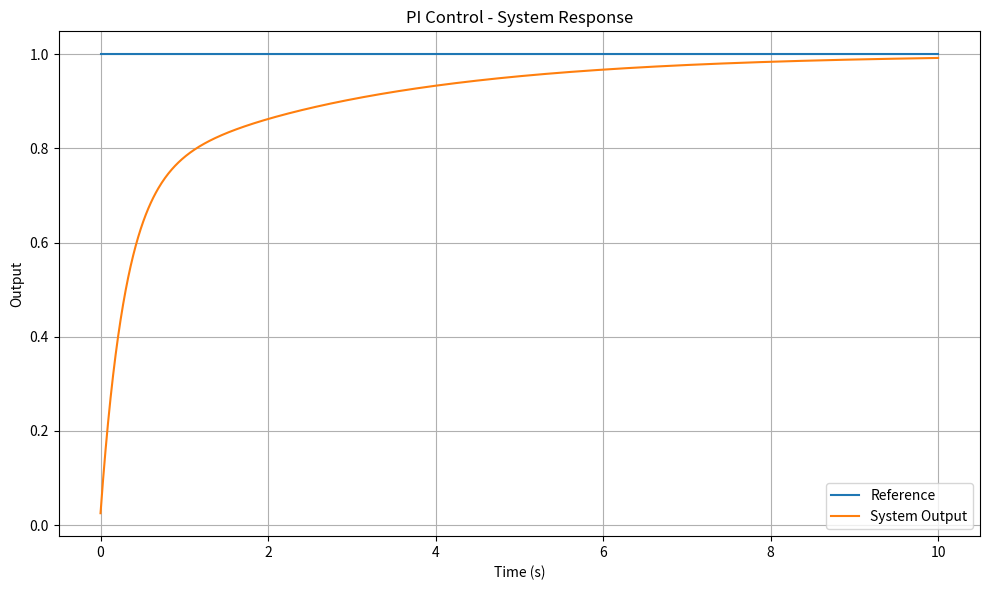
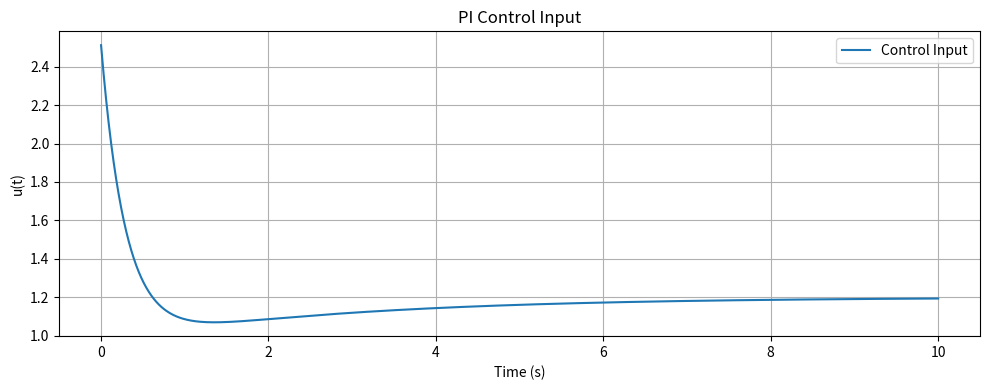
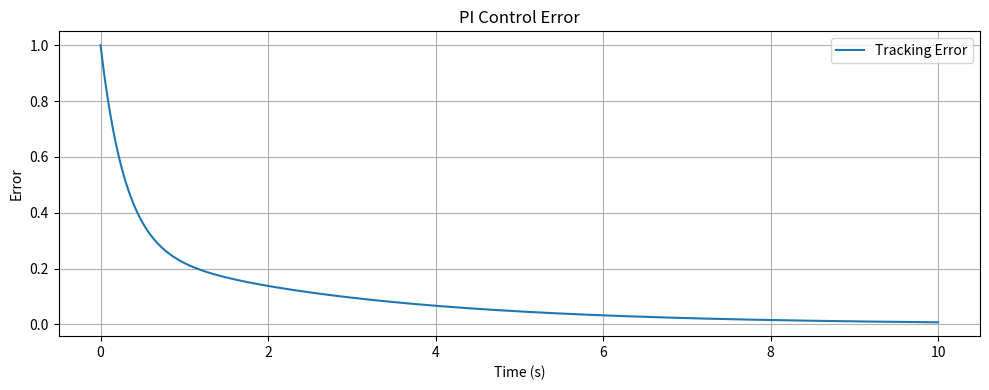

Source code (Python) for these figures, in order:
import numpy as np
import matplotlib.pyplot as plt


def simulate_pi_control():
    """
    Simple PI control example for a first-order plant.

    Plant:
        dx/dt = -a*x + b*u

    Control:
        e = r - x
        integral_e = integral of e
        u = Kp*e + Ki*integral_e

    This is a basic educational simulation to demonstrate
    control-oriented thinking and PI regulation behavior.
    """

    # Plant parameters
    a = 1.2
    b = 1.0

    # PI controller gains
    kp = 2.5
    ki = 1.2

    # Simulation settings
    dt = 0.01
    t_end = 10.0
    t = np.arange(0.0, t_end + dt, dt)

    # Reference signal
    r = 1.0

    # Initial conditions
    x = 0.0
    integral_e = 0.0

    # Storage
    x_values = []
    u_values = []
    e_values = []
    r_values = []

    for _ in t:
        # Control error
        e = r - x

        # Integral term
        integral_e += e * dt

        # PI control law
        u = kp * e + ki * integral_e

        # Plant update (Euler integration)
        dx = -a * x + b * u
        x += dx * dt

        # Save data
        x_values.append(x)
        u_values.append(u)
        e_values.append(e)
        r_values.append(r)

    return t, np.array(r_values), np.array(x_values), np.array(u_values), np.array(e_values)


def plot_results(t, r, x, u, e):
    plt.figure(figsize=(10, 6))
    plt.plot(t, r, label="Reference")
    plt.plot(t, x, label="System Output")
    plt.title("PI Control - System Response")
    plt.xlabel("Time (s)")
    plt.ylabel("Output")
    plt.grid(True)
    plt.legend()
    plt.tight_layout()
    plt.show()

    plt.figure(figsize=(10, 4))
    plt.plot(t, u, label="Control Input")
    plt.title("PI Control Input")
    plt.xlabel("Time (s)")
    plt.ylabel("u(t)")
    plt.grid(True)
    plt.legend()
    plt.tight_layout()
    plt.show()

    plt.figure(figsize=(10, 4))
    plt.plot(t, e, label="Tracking Error")
    plt.title("PI Control Error")
    plt.xlabel("Time (s)")
    plt.ylabel("Error")
    plt.grid(True)
    plt.legend()
    plt.tight_layout()
    plt.show()


if __name__ == "__main__":
    t, r, x, u, e = simulate_pi_control()
    plot_results(t, r, x, u, e)
